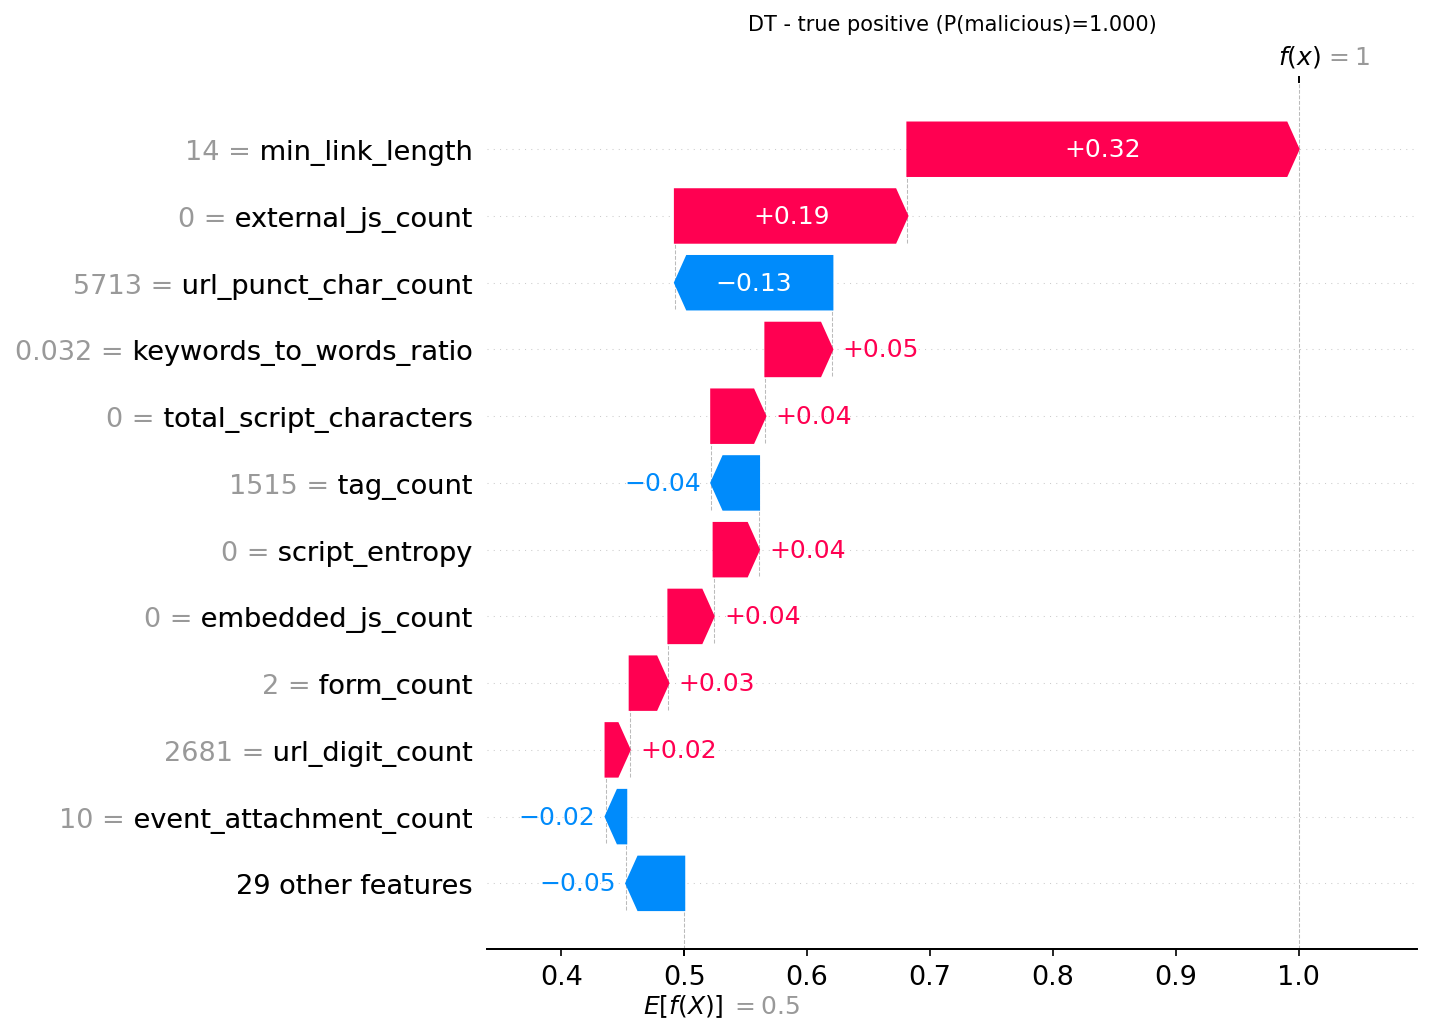

The table this chart was drawn from, first rows:
actual, predicted, probability_malicious, feature, feature_value, shap_value
1, 1, 1.0, min_link_length, 14.0, 0.3183
1, 1, 1.0, external_js_count, 0.0, 0.1892
1, 1, 1.0, url_punct_char_count, 5713, -0.1281
1, 1, 1.0, keywords_to_words_ratio, 0.03153, 0.05447
1, 1, 1.0, total_script_characters, 0.0, 0.04409
1, 1, 1.0, tag_count, 1515, -0.03887
1, 1, 1.0, script_entropy, 0.0, 0.0369
1, 1, 1.0, embedded_js_count, 0.0, 0.03681
1, 1, 1.0, form_count, 2.0, 0.03151
1, 1, 1.0, url_digit_count, 2681, 0.01964
1, 1, 1.0, event_attachment_count, 10.0, -0.01678
1, 1, 1.0, whitespace_ratio, 0.7877, -0.008765
1, 1, 1.0, suspicious_word_count, 46.0, -0.006944
1, 1, 1.0, unique_tag_count, 39.0, -0.006776
1, 1, 1.0, external_link_count, 347.0, -0.006081
1, 1, 1.0, entropy, 4.553, -0.00555
1, 1, 1.0, mailto_link_count, 0.0, 0.005281
1, 1, 1.0, url_avg_length, 139, -0.005122
1, 1, 1.0, line_count, 53365, -0.004798
1, 1, 1.0, external_links_count, 347.0, -0.002282
1, 1, 1.0, html_comment_count, 57.0, -0.002194
1, 1, 1.0, html_whitespace_ratio, 0.3022, -0.001889
1, 1, 1.0, internal_link_count, 28.0, -0.001748
1, 1, 1.0, url_avg_subdomain_count, 1.835, -0.001224
1, 1, 1.0, file_size, 1789345, 0.001133
1, 1, 1.0, iframe_count, 3.0, -0.0005361
1, 1, 1.0, noscript_count, 0.0, 0.000295
1, 1, 1.0, script_count, 0.0, 0.0
1, 1, 1.0, max_link_length, 11070, 0.0
1, 1, 1.0, img_count, 21.0, 0.0
1, 1, 1.0, max_tag_nesting_depth, 28.0, 0.0
1, 1, 1.0, hidden_iframe_count, 1.0, 0.0
1, 1, 1.0, function_count, 0.0, 0.0
1, 1, 1.0, hostname_digit_ratio_avg, 0.003385, 0.0
1, 1, 1.0, hex_encoding_rate, 0.0, 0.0
1, 1, 1.0, base64_string_count, 211.0, 0.0
1, 1, 1.0, escaped_char_count, 0.0, 0.0
1, 1, 1.0, redirect_mechanism_count, 0.0, 0.0
1, 1, 1.0, eval_in_script_blocks, 0.0, 0.0
1, 1, 1.0, object_tag_count, 0.0, 0.0
